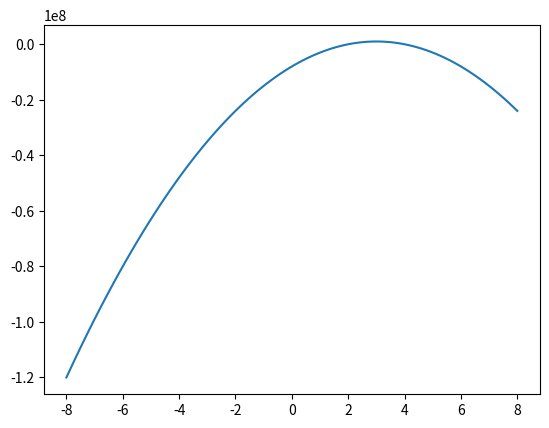

Recreate this plot in Python.
# -*- coding: utf-8 -*-
"""
Created on Thu Oct 12 08:36:11 2017

[redacted]
"""
import numpy as np
import matplotlib.pyplot as plt

def lagran(l):
    x = np.linspace(-8,8,100)
    L = np.empty_like(x)
    for i in range(x.shape[0]):
        #print(x[i,0]*x[i,0]+ 1 - l*(x[i,0]*x[i,0] - 6*x + 8).shape)
        L[i] = x[i]*x[i]+ 1 - l*(x[i]*x[i] - 6*x[i] + 8)
    return L

y = lagran(1000000)
plt.plot(np.linspace(-8,8,100),y)